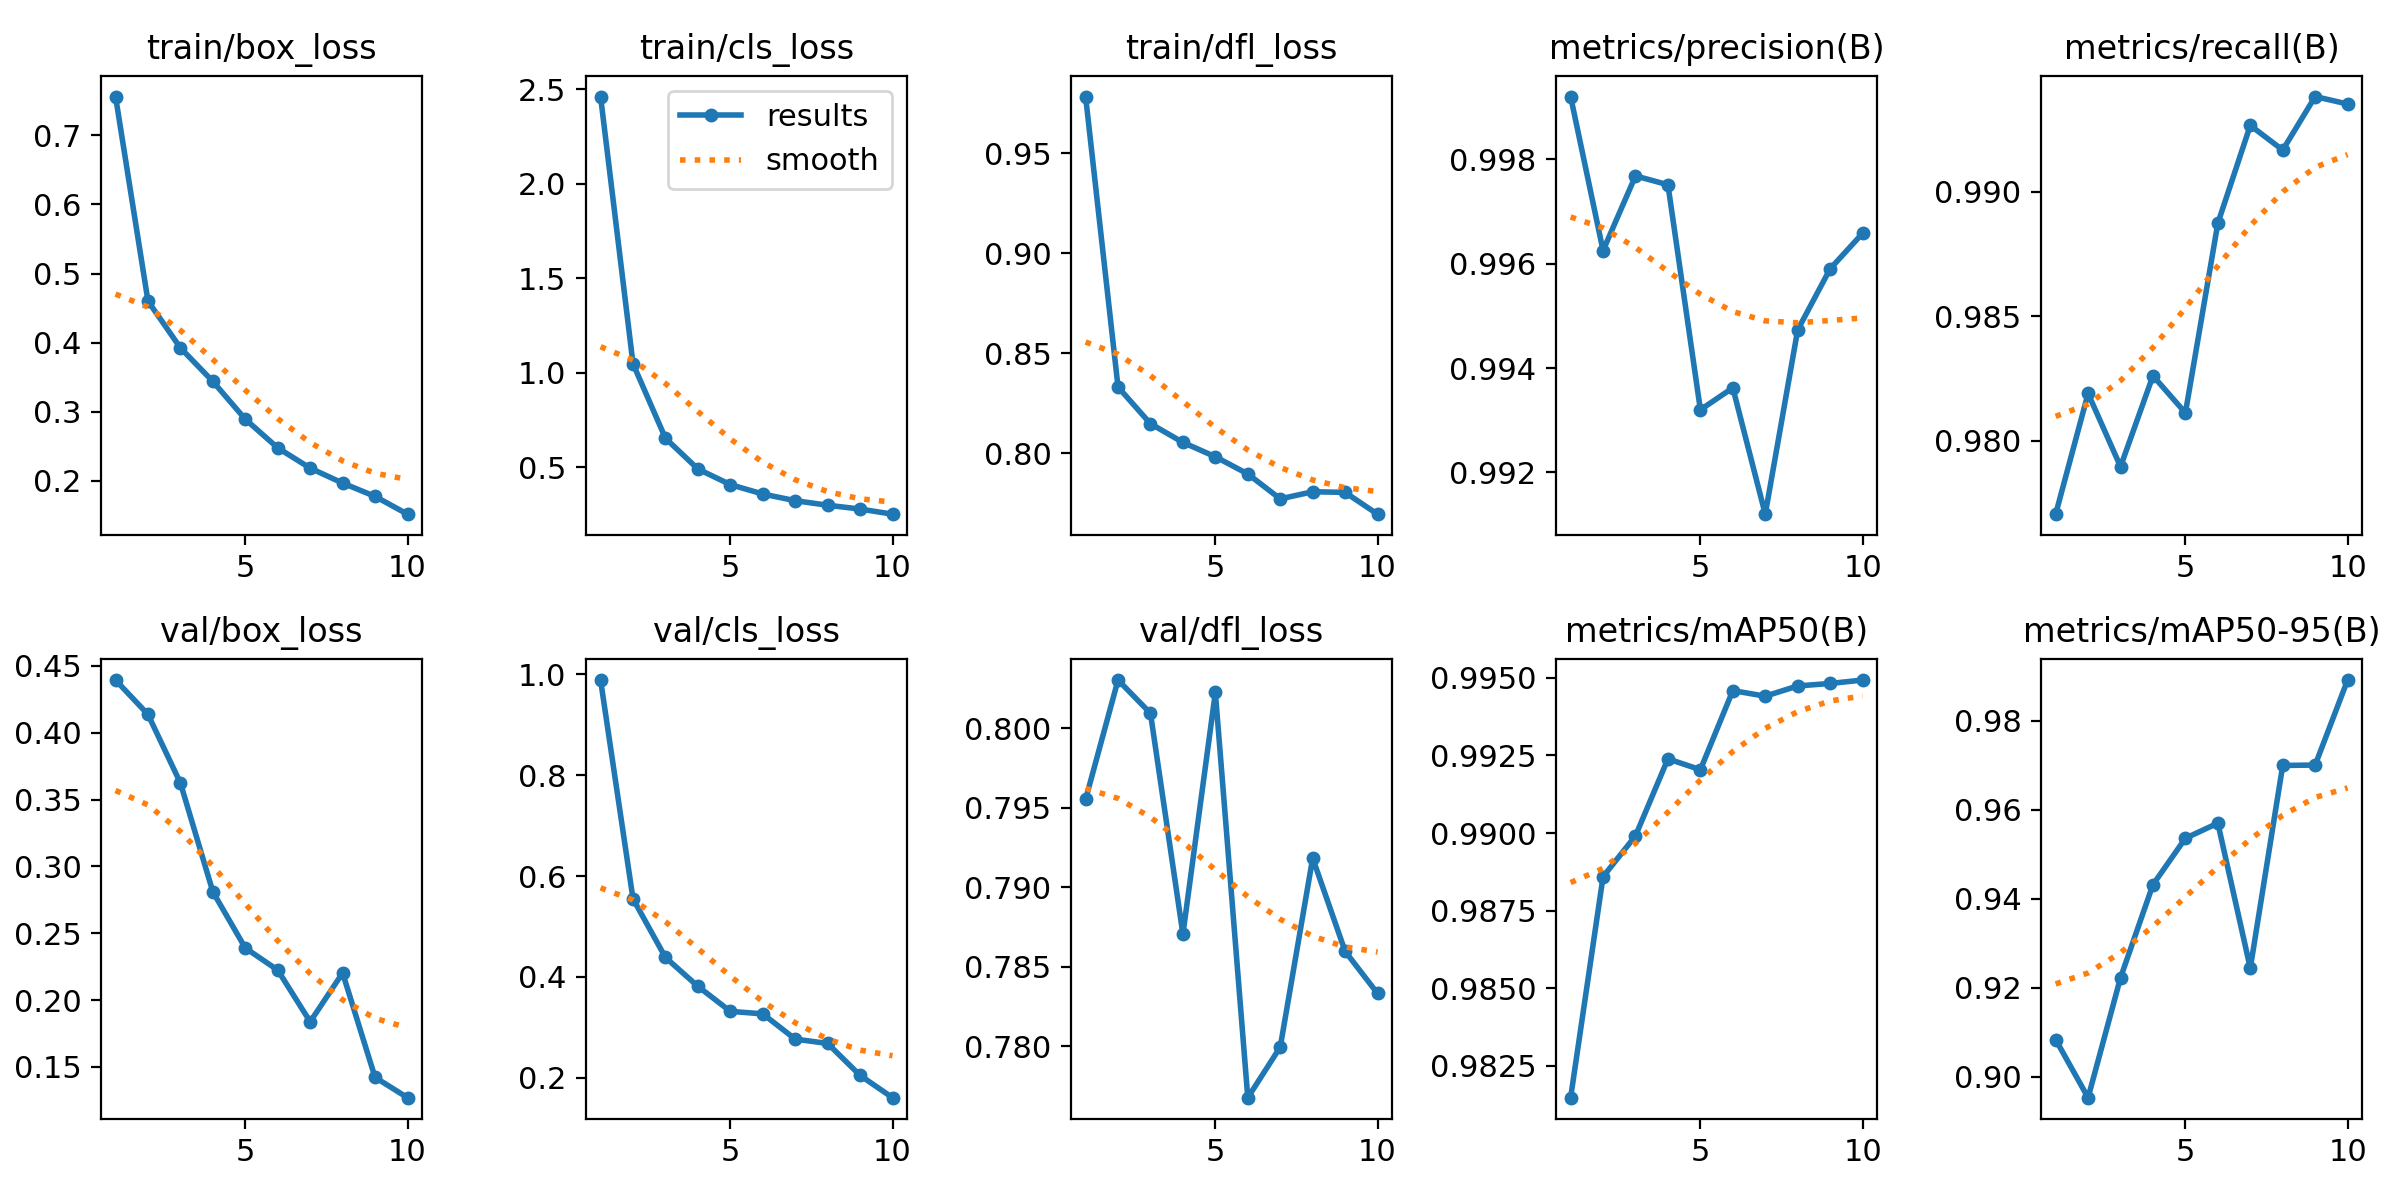

The file beside this chart, header and first rows:
epoch, time, train/box_loss, train/cls_loss, train/dfl_loss, metrics/precision(B), metrics/recall(B), metrics/mAP50(B), metrics/mAP50-95(B), val/box_loss, val/cls_loss, val/dfl_loss, lr/pg0, lr/pg1, lr/pg2
1, 73.87, 0.7562, 2.461, 0.9783, 0.9992, 0.977, 0.9815, 0.9083, 0.4394, 0.9887, 0.7955, 0.0003019, 0.0003019, 0.0003019
2, 120.6, 0.4601, 1.047, 0.8331, 0.9962, 0.9819, 0.9886, 0.8952, 0.4137, 0.5548, 0.803, 0.000545, 0.000545, 0.000545
3, 165.8, 0.3923, 0.6531, 0.8148, 0.9977, 0.9789, 0.9899, 0.9222, 0.3624, 0.4387, 0.8009, 0.0007281, 0.0007281, 0.0007281
4, 210.3, 0.3437, 0.4903, 0.8054, 0.9975, 0.9826, 0.9924, 0.9432, 0.281, 0.3814, 0.7871, 0.000639, 0.000639, 0.000639
5, 254.6, 0.289, 0.4077, 0.7983, 0.9932, 0.9811, 0.992, 0.9536, 0.239, 0.3318, 0.8023, 0.000549, 0.000549, 0.000549
6, 298.9, 0.2475, 0.3578, 0.7897, 0.9936, 0.9887, 0.9946, 0.957, 0.2224, 0.3268, 0.7768, 0.000459, 0.000459, 0.000459
7, 343.5, 0.2182, 0.3226, 0.7772, 0.9912, 0.9927, 0.9944, 0.9244, 0.1838, 0.2768, 0.78, 0.0003691, 0.0003691, 0.0003691
8, 387.8, 0.1965, 0.2985, 0.7808, 0.9947, 0.9917, 0.9947, 0.97, 0.2203, 0.2681, 0.7918, 0.0002791, 0.0002791, 0.0002791
9, 432.3, 0.1772, 0.2783, 0.7804, 0.9959, 0.9938, 0.9948, 0.9701, 0.1422, 0.2048, 0.786, 0.0001891, 0.0001891, 0.0001891
10, 476.6, 0.1515, 0.2511, 0.7696, 0.9966, 0.9935, 0.9949, 0.9892, 0.127, 0.1606, 0.7833, 9.9081e-05, 9.9081e-05, 9.9081e-05
